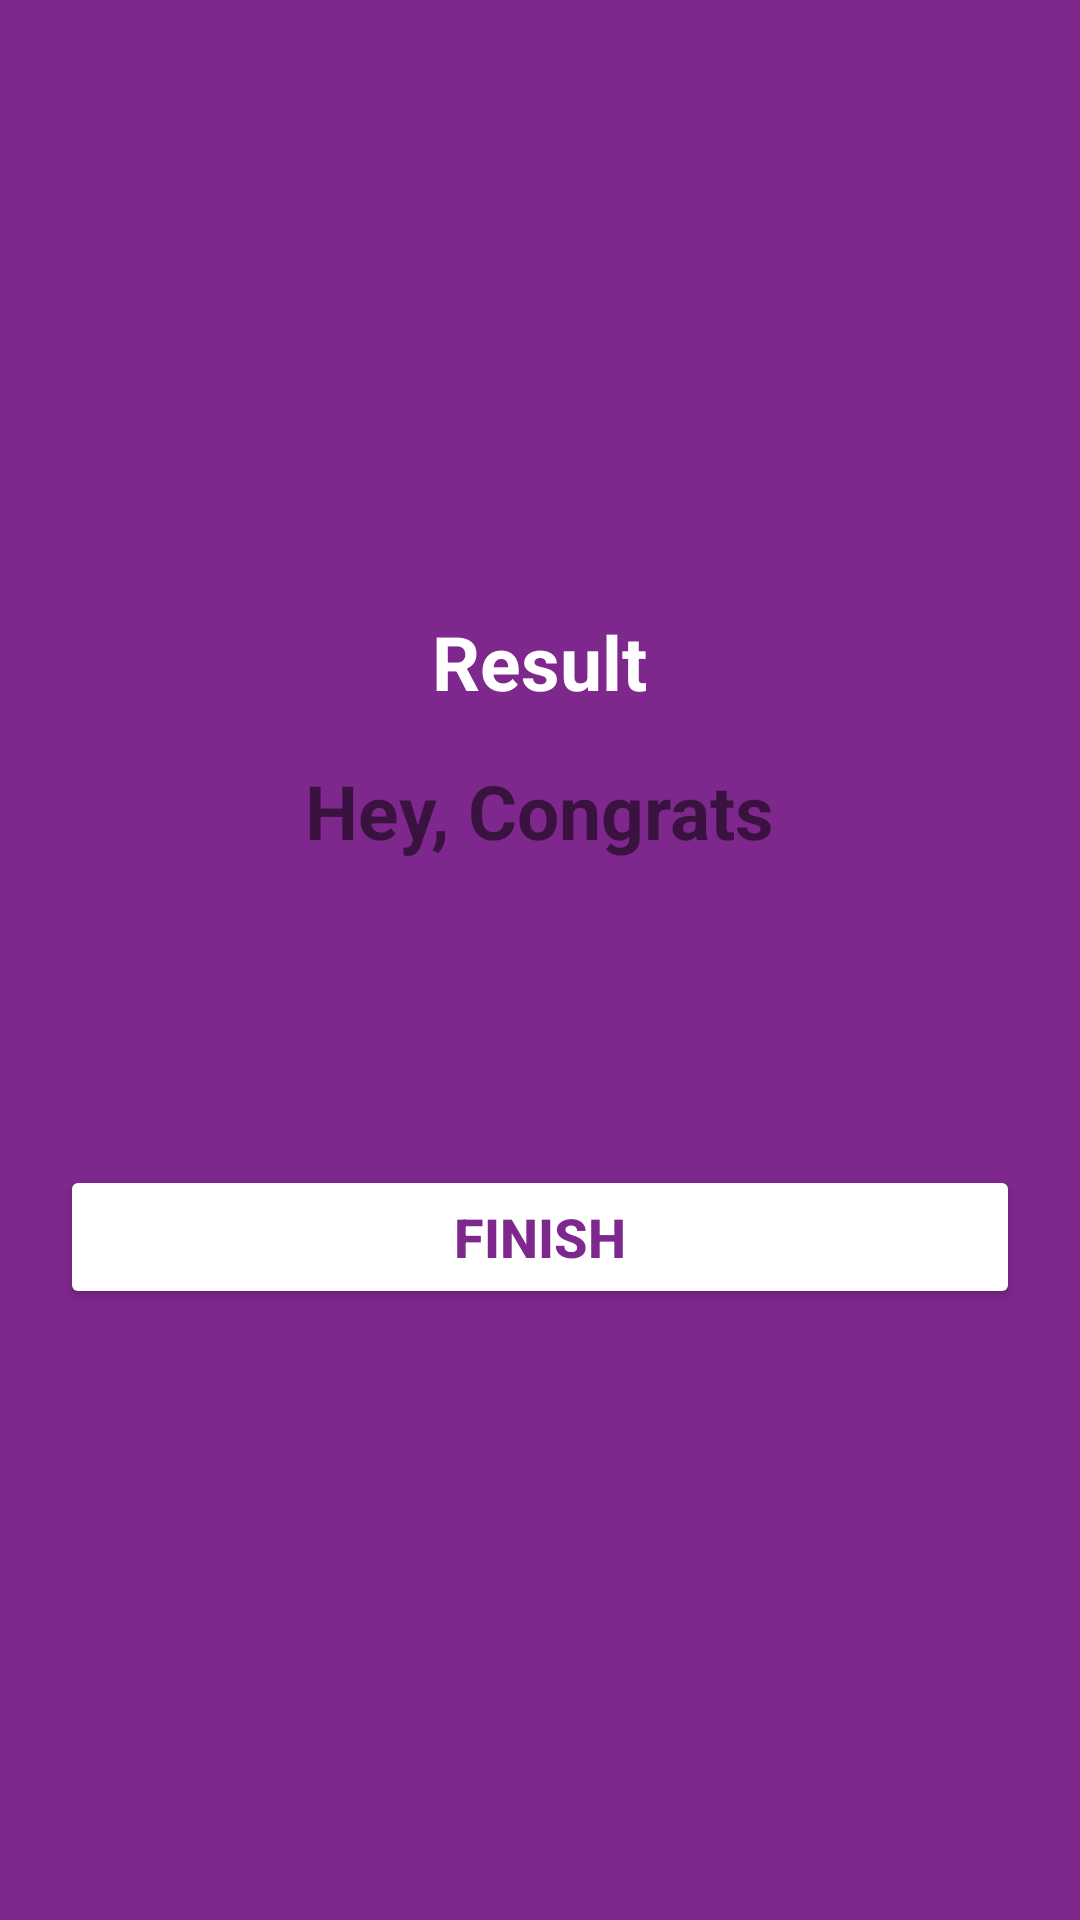

This screen was rendered from an Android layout file. Write that file and the resources it references.
<!-- AndroidManifest.xml: activity theme NoActionBarTheme -->
<!-- res/layout/activity_result.xml -->
<?xml version="1.0" encoding="utf-8"?>
<LinearLayout xmlns:android="http://schemas.android.com/apk/res/android"
    xmlns:app="http://schemas.android.com/apk/res-auto"
    xmlns:tools="http://schemas.android.com/tools"
    android:layout_width="match_parent"
    android:layout_height="match_parent"
    android:background="@color/Primary"
    android:orientation="vertical"
    android:gravity="center"
    android:padding="20dp"
    tools:context=".ResultActivity">
    <TextView
        android:layout_width="wrap_content"
        android:layout_height="wrap_content"
        android:id="@+id/tv_result"
        android:textSize="25sp"
        android:text="Result"
        android:textColor="@color/white"
        android:textStyle="bold"/>

    <ImageView
        android:src="@drawable/trophy"
        android:layout_width="wrap_content"
        android:layout_height="wrap_content"
        android:contentDescription="image"
        android:id="@+id/iv_trophy"/>

    <TextView
        android:layout_width="wrap_content"
        android:layout_height="wrap_content"
        android:layout_marginTop="16dp"
        android:id="@+id/tv_congrats"
        android:text="Hey, Congrats"
        android:textStyle="bold"
        android:textSize="25sp"/>

    <TextView
        android:layout_width="wrap_content"
        android:layout_height="wrap_content"
        android:id="@+id/tv_name"
        android:layout_marginTop="25dp"
        android:textColor="@color/white"
        android:textSize="22sp"
        android:textStyle="bold"
        tools:text = "Username"/>

    <TextView
        android:layout_width="wrap_content"
        android:layout_height="wrap_content"
        android:id="@+id/tv_score"
        android:layout_marginTop="10dp"
        android:textColor="@android:color/secondary_text_dark"
        android:textSize="20sp"
        tools:text = "Your score is 9 out of 10"/>

    <Button
        android:id="@+id/btn_finish"
        android:layout_width="match_parent"
        android:layout_height="wrap_content"
        android:layout_marginTop="10dp"
        android:backgroundTint="@color/white"
        android:textSize="18sp"
        android:text="FINISH"
        android:textColor="@color/Primary"
        android:textStyle="bold"/>
</LinearLayout>
<!-- resources referenced by this layout -->
<resources>
  <color name="Primary">#7E288D</color>
  <color name="white">#FFFFFFFF</color>
  <style name="NoActionBarTheme" parent="Theme.AppCompat.Light.NoActionBar">
  
          <item name="colorPrimary">@color/Primary</item>
          <item name="colorPrimaryDark">#152A7E</item>
          <item name="colorAccent">@color/Accent</item>
          <item name="colorButtonNormal">@color/Type1</item>
  
      </style>
  <color name="Accent">#735BA0C1</color>
  <color name="Type1">#731AD81E</color>
</resources>
